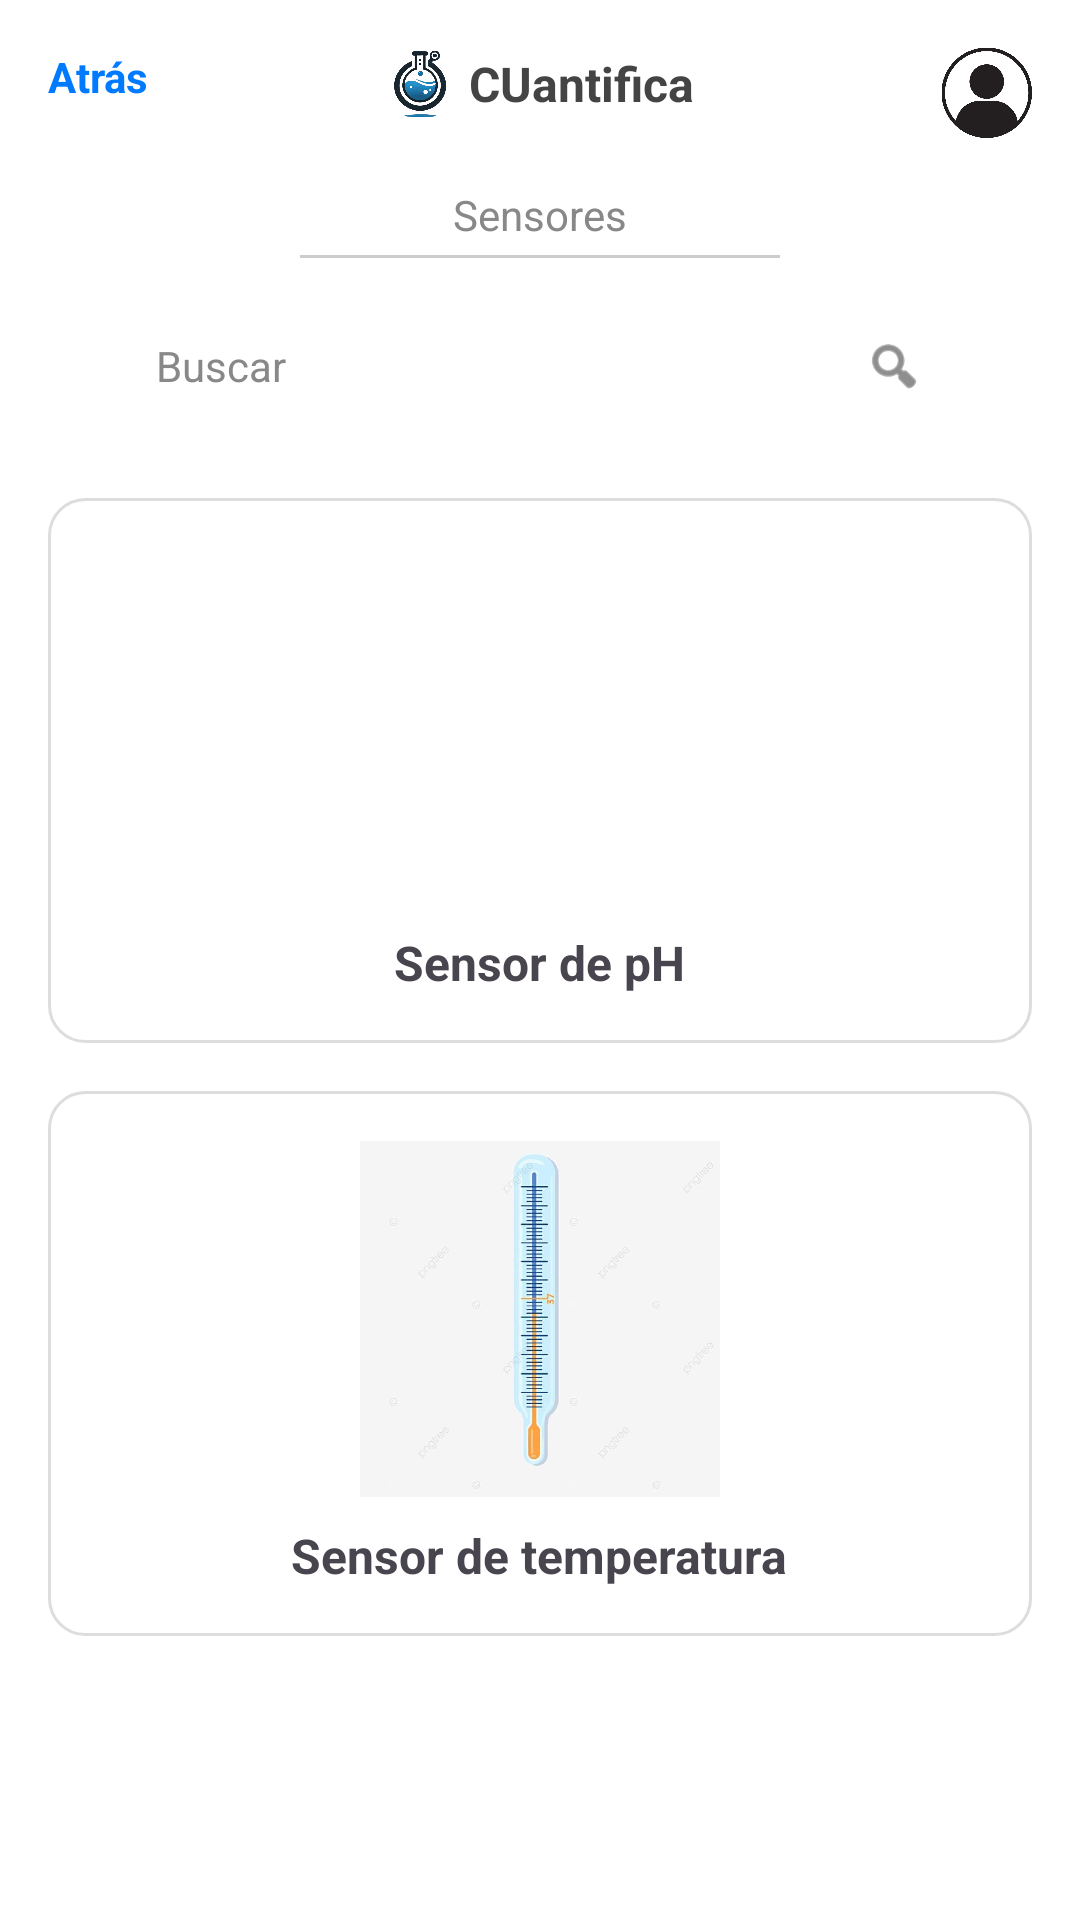

Layout XML and referenced resources for this Android screen:
<!-- AndroidManifest.xml: application theme Theme.CUantifica -->
<!-- res/layout/activity_sensores.xml -->
<?xml version="1.0" encoding="utf-8"?>
<ScrollView xmlns:android="http://schemas.android.com/apk/res/android"
    android:layout_width="match_parent"
    android:layout_height="match_parent"
    android:background="#FFFFFF"
    android:padding="16dp">

    <LinearLayout
        android:layout_width="match_parent"
        android:layout_height="wrap_content"
        android:orientation="vertical"
        android:gravity="center_horizontal">

        
        <RelativeLayout
            android:layout_width="match_parent"
            android:layout_height="wrap_content"
            android:paddingBottom="16dp">

            <TextView
                android:id="@+id/backLabel"
                android:layout_width="wrap_content"
                android:layout_height="wrap_content"
                android:text="Atrás"
                android:textColor="#007AFF"
                android:textSize="14sp"
                android:textStyle="bold"
                android:layout_alignParentStart="true" />

            <LinearLayout
                android:layout_width="wrap_content"
                android:layout_height="wrap_content"
                android:orientation="horizontal"
                android:layout_centerHorizontal="true"
                android:gravity="center_vertical">

                <ImageView
                    android:layout_width="24dp"
                    android:layout_height="24dp"
                    android:src="@drawable/logo_contravolut"
                    android:layout_marginEnd="4dp" />

                <TextView
                    android:layout_width="wrap_content"
                    android:layout_height="wrap_content"
                    android:text="CUantifica"
                    android:textSize="16sp"
                    android:textColor="#444444"
                    android:textStyle="bold" />
            </LinearLayout>

            <ImageView
                android:layout_width="30dp"
                android:layout_height="30dp"
                android:layout_alignParentEnd="true"
                android:src="@drawable/usuario" />
        </RelativeLayout>

        
        <TextView
            android:layout_width="wrap_content"
            android:layout_height="wrap_content"
            android:text="Sensores"
            android:textSize="14sp"
            android:textColor="#888888"
            android:layout_marginBottom="4dp" />

        
        <View
            android:layout_width="160dp"
            android:layout_height="1dp"
            android:background="#CCCCCC"
            android:layout_marginBottom="16dp" />

        
        <LinearLayout
            android:layout_width="280dp"
            android:layout_height="40dp"
            android:background="@drawable/spinner_background"
            android:orientation="horizontal"
            android:gravity="center_vertical"
            android:layout_gravity="center"
            android:paddingHorizontal="12dp"
            android:layout_marginBottom="24dp">

            <EditText
                android:layout_width="0dp"
                android:layout_weight="1"
                android:layout_height="match_parent"
                android:background="@android:color/transparent"
                android:hint="Buscar"
                android:textColorHint="#888888"
                android:textSize="14sp"
                android:inputType="text" />

            <ImageView
                android:layout_width="20dp"
                android:layout_height="20dp"
                android:src="@android:drawable/ic_menu_search"
                android:tint="#444444" />
        </LinearLayout>

        
        <LinearLayout
            android:layout_width="match_parent"
            android:layout_height="wrap_content"
            android:orientation="vertical"
            android:gravity="center_horizontal">

            
            <LinearLayout
                android:layout_width="match_parent"
                android:layout_height="wrap_content"
                android:orientation="vertical"
                android:background="@drawable/rounded_white_border"
                android:padding="16dp"
                android:layout_marginBottom="16dp">

                <ImageView
                    android:layout_width="120dp"
                    android:layout_height="120dp"
                    android:src="@drawable/ph"
                    android:layout_gravity="center" />

                <TextView
                    android:layout_width="wrap_content"
                    android:layout_height="wrap_content"
                    android:text="Sensor de pH"
                    android:textStyle="bold"
                    android:textSize="16sp"
                    android:layout_gravity="center"
                    android:layout_marginTop="8dp" />
            </LinearLayout>

            
            <LinearLayout
                android:layout_width="match_parent"
                android:layout_height="wrap_content"
                android:orientation="vertical"
                android:background="@drawable/rounded_white_border"
                android:padding="16dp">

                <ImageView
                    android:layout_width="120dp"
                    android:layout_height="120dp"
                    android:src="@drawable/temperatura"
                    android:layout_gravity="center" />

                <TextView
                    android:layout_width="wrap_content"
                    android:layout_height="wrap_content"
                    android:text="Sensor de temperatura"
                    android:textStyle="bold"
                    android:textSize="16sp"
                    android:layout_gravity="center"
                    android:layout_marginTop="8dp" />
            </LinearLayout>
        </LinearLayout>
    </LinearLayout>
</ScrollView>
<!-- resources referenced by this layout -->
<resources>
  <!-- drawable logo_contravolut: png bitmap (drawable, 185371 bytes) -->
  <!-- drawable rounded_white_border (drawable) -->
  <?xml version="1.0" encoding="utf-8"?>
  <shape xmlns:android="http://schemas.android.com/apk/res/android"
      android:shape="rectangle">
  
      <solid android:color="#FFFFFF" /> 
  
      <stroke
          android:width="1dp"
          android:color="#DDDDDD" /> 
  
      <corners android:radius="12dp" /> 
  
  </shape>
  <!-- drawable spinner_background (drawable) -->
  <layer-list xmlns:android="http://schemas.android.com/apk/res/android">
      
      <item>
          <shape android:shape="rectangle">
              <solid android:color="#FFFFFF" />
              <stroke android:width="1dp" android:color="#DDDDDD" />
              <corners android:radius="12dp" />
          </shape>
      </item>
  
      
      <item
          android:drawable="@drawable/ic_arrow_down"
          android:gravity="end|center_vertical"
          android:right="12dp" />
  </layer-list>
  <!-- drawable temperatura: jpg bitmap (drawable, 25403 bytes) -->
  <!-- drawable usuario: jpg bitmap (drawable, 23775 bytes) -->
  <style name="Theme.CUantifica" parent="Base.Theme.CUantifica" />
  <style name="Base.Theme.CUantifica" parent="Theme.Material3.DayNight.NoActionBar">
          
          
      </style>
</resources>
